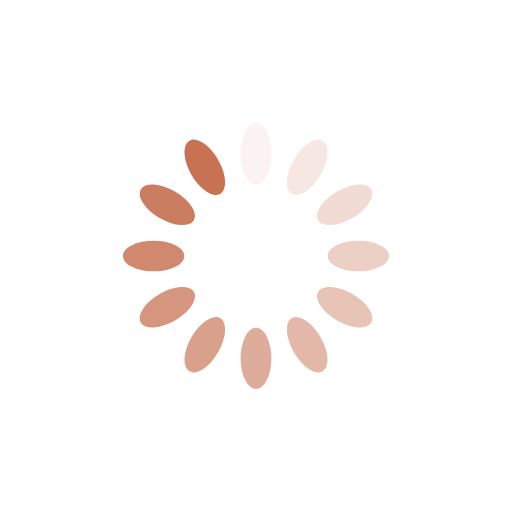
t = 0.00 s
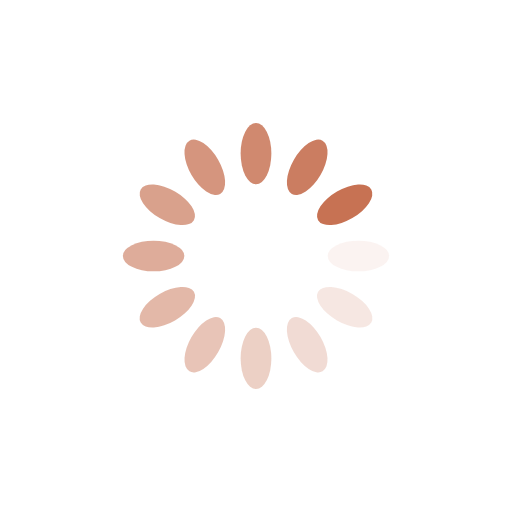
t = 0.25 s
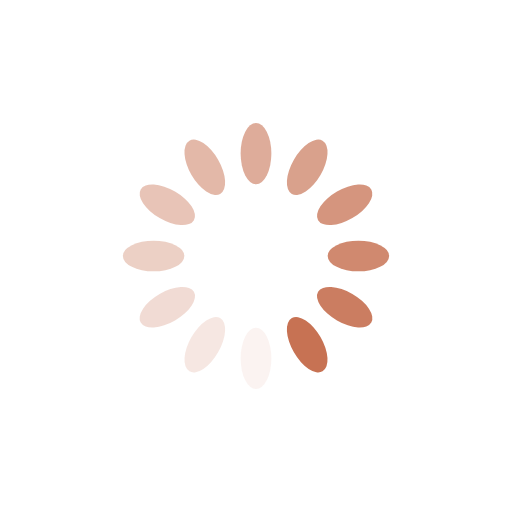
t = 0.50 s
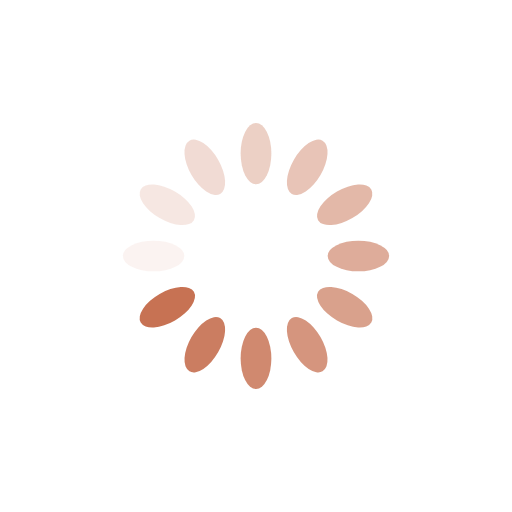
t = 0.75 s

The animated SVG that drew these frames (rendered in a browser with its animation timeline set to each time). Animation: 12 SMIL elements (animate=12); one cycle of 1.00 s, repeats indefinitely.

<?xml version="1.0" encoding="utf-8"?>
<svg xmlns="http://www.w3.org/2000/svg" xmlns:xlink="http://www.w3.org/1999/xlink" style="margin: auto; background: rgb(255, 255, 255); display: block; shape-rendering: auto;" width="200px" height="200px" viewBox="0 0 100 100" preserveAspectRatio="xMidYMid">
<g transform="rotate(0 50 50)">
  <rect x="47" y="24" rx="3" ry="6" width="6" height="12" fill="#c77253">
    <animate attributeName="opacity" values="1;0" keyTimes="0;1" dur="1s" begin="-0.9166666666666666s" repeatCount="indefinite"></animate>
  </rect>
</g><g transform="rotate(30 50 50)">
  <rect x="47" y="24" rx="3" ry="6" width="6" height="12" fill="#c77253">
    <animate attributeName="opacity" values="1;0" keyTimes="0;1" dur="1s" begin="-0.8333333333333334s" repeatCount="indefinite"></animate>
  </rect>
</g><g transform="rotate(60 50 50)">
  <rect x="47" y="24" rx="3" ry="6" width="6" height="12" fill="#c77253">
    <animate attributeName="opacity" values="1;0" keyTimes="0;1" dur="1s" begin="-0.75s" repeatCount="indefinite"></animate>
  </rect>
</g><g transform="rotate(90 50 50)">
  <rect x="47" y="24" rx="3" ry="6" width="6" height="12" fill="#c77253">
    <animate attributeName="opacity" values="1;0" keyTimes="0;1" dur="1s" begin="-0.6666666666666666s" repeatCount="indefinite"></animate>
  </rect>
</g><g transform="rotate(120 50 50)">
  <rect x="47" y="24" rx="3" ry="6" width="6" height="12" fill="#c77253">
    <animate attributeName="opacity" values="1;0" keyTimes="0;1" dur="1s" begin="-0.5833333333333334s" repeatCount="indefinite"></animate>
  </rect>
</g><g transform="rotate(150 50 50)">
  <rect x="47" y="24" rx="3" ry="6" width="6" height="12" fill="#c77253">
    <animate attributeName="opacity" values="1;0" keyTimes="0;1" dur="1s" begin="-0.5s" repeatCount="indefinite"></animate>
  </rect>
</g><g transform="rotate(180 50 50)">
  <rect x="47" y="24" rx="3" ry="6" width="6" height="12" fill="#c77253">
    <animate attributeName="opacity" values="1;0" keyTimes="0;1" dur="1s" begin="-0.4166666666666667s" repeatCount="indefinite"></animate>
  </rect>
</g><g transform="rotate(210 50 50)">
  <rect x="47" y="24" rx="3" ry="6" width="6" height="12" fill="#c77253">
    <animate attributeName="opacity" values="1;0" keyTimes="0;1" dur="1s" begin="-0.3333333333333333s" repeatCount="indefinite"></animate>
  </rect>
</g><g transform="rotate(240 50 50)">
  <rect x="47" y="24" rx="3" ry="6" width="6" height="12" fill="#c77253">
    <animate attributeName="opacity" values="1;0" keyTimes="0;1" dur="1s" begin="-0.25s" repeatCount="indefinite"></animate>
  </rect>
</g><g transform="rotate(270 50 50)">
  <rect x="47" y="24" rx="3" ry="6" width="6" height="12" fill="#c77253">
    <animate attributeName="opacity" values="1;0" keyTimes="0;1" dur="1s" begin="-0.16666666666666666s" repeatCount="indefinite"></animate>
  </rect>
</g><g transform="rotate(300 50 50)">
  <rect x="47" y="24" rx="3" ry="6" width="6" height="12" fill="#c77253">
    <animate attributeName="opacity" values="1;0" keyTimes="0;1" dur="1s" begin="-0.08333333333333333s" repeatCount="indefinite"></animate>
  </rect>
</g><g transform="rotate(330 50 50)">
  <rect x="47" y="24" rx="3" ry="6" width="6" height="12" fill="#c77253">
    <animate attributeName="opacity" values="1;0" keyTimes="0;1" dur="1s" begin="0s" repeatCount="indefinite"></animate>
  </rect>
</g>
<!-- [ldio] generated by https://loading.io/ --></svg>
